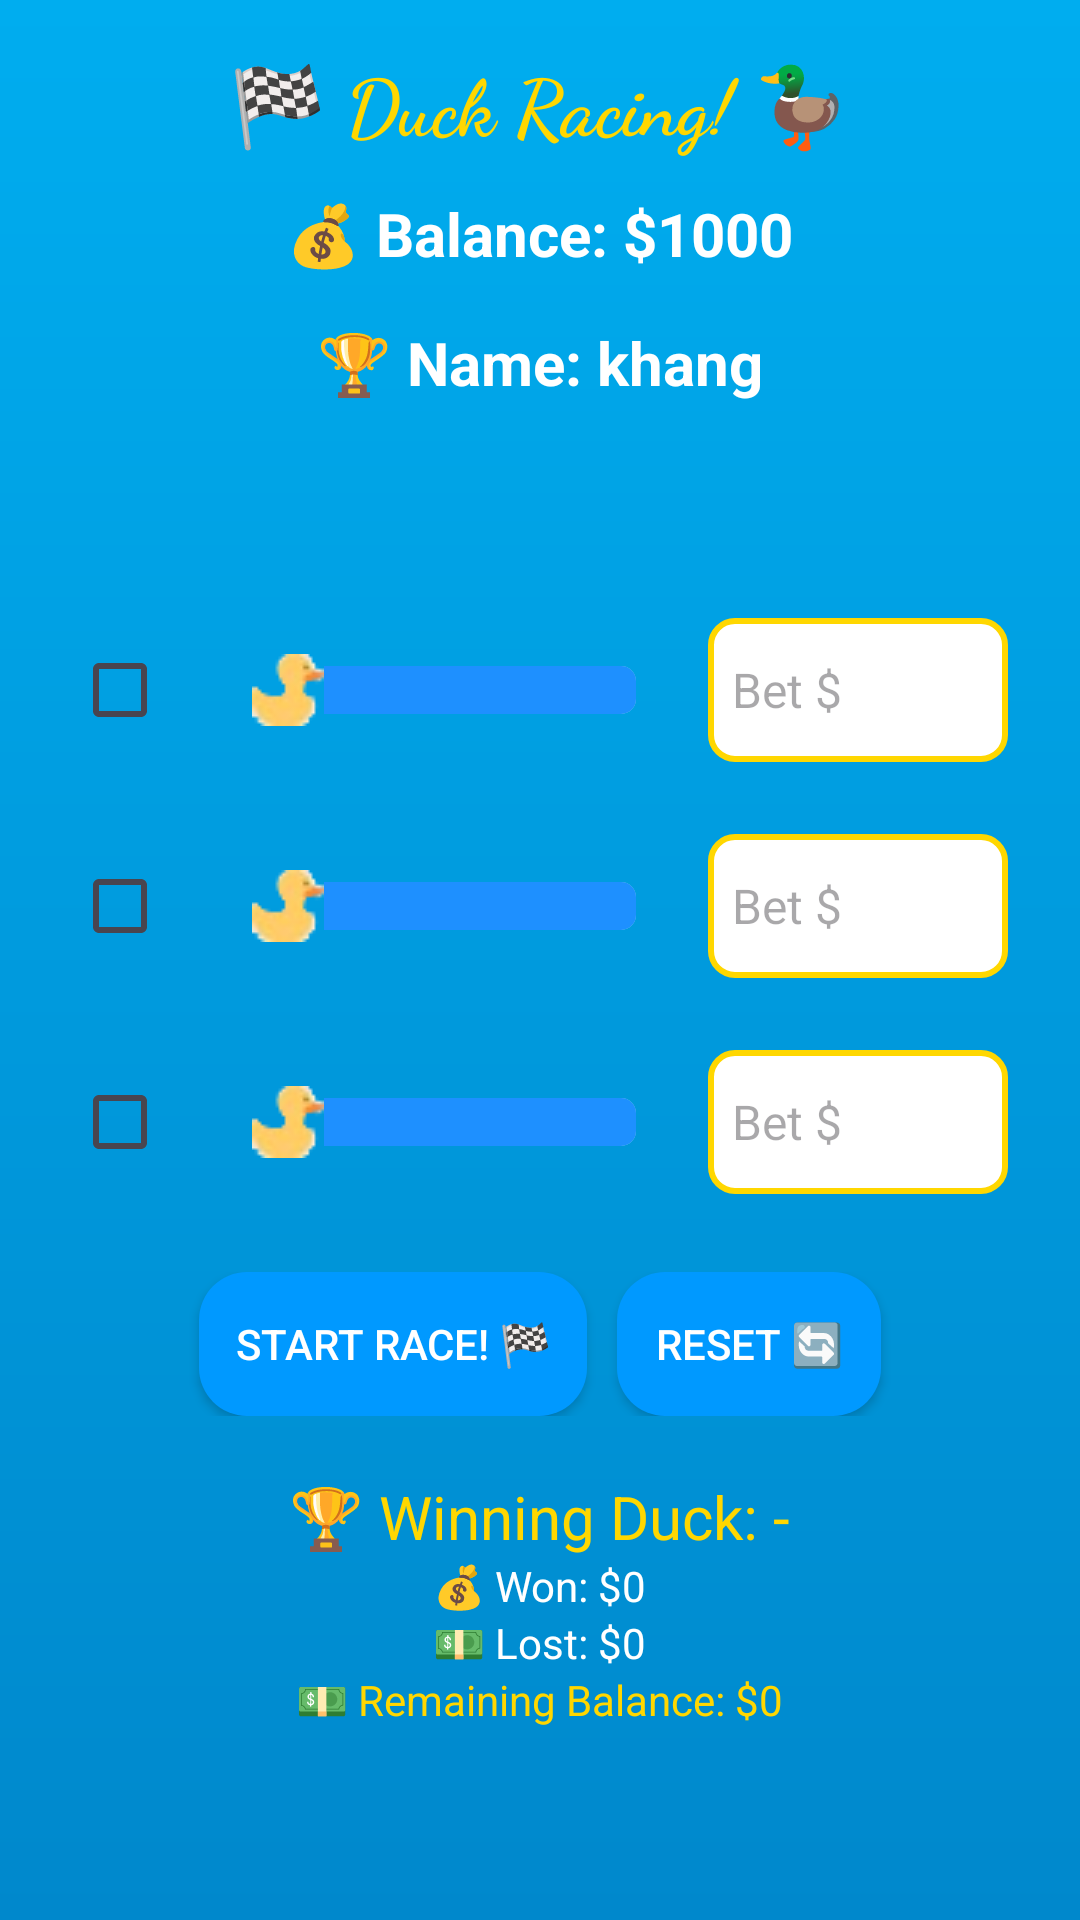

Android layout source for this screen:
<!-- AndroidManifest.xml: application theme Theme.RacingGameMiniProject -->
<!-- res/layout/gamepage.xml -->
<LinearLayout
    xmlns:android="http://schemas.android.com/apk/res/android"
    android:layout_width="match_parent"
    android:layout_height="match_parent"
    android:orientation="vertical"
    android:padding="16dp"
    android:id="@+id/GamePage"
    android:background="@drawable/bg_water">

    
    <TextView
        android:layout_width="wrap_content"
        android:layout_height="wrap_content"
        android:text="🏁 Duck Racing! 🦆"
        android:textSize="26sp"
        android:textStyle="bold"
        android:fontFamily="cursive"
        android:textColor="#FFD700"
        android:layout_gravity="center"
        android:layout_marginBottom="12dp"/>

    
    <TextView
        android:id="@+id/tvInitialBalance"
        android:layout_width="wrap_content"
        android:layout_height="wrap_content"
        android:text="💰 Balance: $1000"
        android:textSize="20sp"
        android:textStyle="bold"
        android:fontFamily="sans-serif"
        android:textColor="#FFFFFF"
        android:layout_gravity="center"
        android:layout_marginBottom="16dp"/>
    
    <TextView
        android:id="@+id/nameid"
        android:layout_width="wrap_content"
        android:layout_height="wrap_content"
        android:text="🏆 Name: khang"
        android:textSize="20sp"
        android:textStyle="bold"
        android:fontFamily="sans-serif"
        android:textColor="#FFFFFF"
        android:layout_gravity="center"
        android:layout_marginBottom="16dp"/>
    
    <LinearLayout
        android:layout_width="match_parent"
        android:layout_height="0dp"
        android:layout_weight="1"
        android:gravity="center"
        android:orientation="vertical">

        
        <LinearLayout
            android:layout_width="match_parent"
            android:layout_height="wrap_content"
            android:gravity="center_vertical"
            android:orientation="horizontal"
            android:padding="8dp"
            android:layout_marginBottom="8dp">

            <CheckBox
                android:id="@+id/cbBet1"
                android:layout_width="wrap_content"
                android:layout_height="wrap_content"
                android:minWidth="48dp"
                android:minHeight="48dp"
                android:buttonTint="#FFFFFF"
                android:layout_marginEnd="8dp"/>

            <SeekBar
                android:id="@+id/seekBarRace1"
                android:layout_width="0dp"
                android:layout_height="wrap_content"
                android:layout_weight="1"
                android:max="100"
                android:progress="0"
                android:progressDrawable="@drawable/seekbar_water"
                android:thumb="@drawable/vit3"/>

            <EditText
                android:id="@+id/etBet1"
                android:layout_width="100dp"
                android:layout_height="wrap_content"
                android:minHeight="48dp"
                android:padding="8dp"
                android:background="@drawable/input_background"
                android:hint="Bet $"
                android:inputType="number"
                android:textColor="#000000"
                android:textSize="16sp"
                android:layout_marginStart="8dp"/>
        </LinearLayout>

        
        <LinearLayout
            android:layout_width="match_parent"
            android:layout_height="wrap_content"
            android:gravity="center_vertical"
            android:orientation="horizontal"
            android:padding="8dp"
            android:layout_marginBottom="8dp">

            <CheckBox
                android:id="@+id/cbBet2"
                android:layout_width="wrap_content"
                android:layout_height="wrap_content"
                android:minWidth="48dp"
                android:minHeight="48dp"
                android:buttonTint="#FFFFFF"
                android:layout_marginEnd="8dp"/>

            <SeekBar
                android:id="@+id/seekBarRace2"
                android:layout_width="0dp"
                android:layout_height="wrap_content"
                android:layout_weight="1"
                android:max="100"
                android:progress="0"
                android:progressDrawable="@drawable/seekbar_water"
                android:thumb="@drawable/vit3"/>

            <EditText
                android:id="@+id/etBet2"
                android:layout_width="100dp"
                android:layout_height="wrap_content"
                android:minHeight="48dp"
                android:padding="8dp"
                android:background="@drawable/input_background"
                android:hint="Bet $"
                android:inputType="number"
                android:textColor="#000000"
                android:textSize="16sp"
                android:layout_marginStart="8dp"/>
        </LinearLayout>
        
        <LinearLayout
            android:layout_width="match_parent"
            android:layout_height="wrap_content"
            android:gravity="center_vertical"
            android:orientation="horizontal"
            android:padding="8dp"
            android:layout_marginBottom="8dp">

            <CheckBox
                android:id="@+id/cbBet3"
                android:layout_width="wrap_content"
                android:layout_height="wrap_content"
                android:minWidth="48dp"
                android:minHeight="48dp"
                android:buttonTint="#FFFFFF"
                android:layout_marginEnd="8dp"/>

            <SeekBar
                android:id="@+id/seekBarRace3"
                android:layout_width="0dp"
                android:layout_height="wrap_content"
                android:layout_weight="1"
                android:max="100"
                android:progress="0"
                android:progressDrawable="@drawable/seekbar_water"
                android:thumb="@drawable/vit3"/>

            <EditText
                android:id="@+id/etBet3"
                android:layout_width="100dp"
                android:layout_height="wrap_content"
                android:minHeight="48dp"
                android:padding="8dp"
                android:background="@drawable/input_background"
                android:hint="Bet $"
                android:inputType="number"
                android:textColor="#000000"
                android:textSize="16sp"
                android:layout_marginStart="8dp"/>
        </LinearLayout>

        
        <LinearLayout
            android:layout_width="match_parent"
            android:layout_height="wrap_content"
            android:gravity="center"
            android:orientation="horizontal"
            android:padding="10dp">

            <Button
                android:id="@+id/btnStart"
                android:layout_width="wrap_content"
                android:layout_height="wrap_content"
                android:layout_marginEnd="10dp"
                android:background="@drawable/button_duck"
                android:padding="12dp"
                android:minHeight="48dp"
                android:text="Start Race! 🏁"
                android:textColor="#FFFFFF" />

            <Button
                android:id="@+id/btnReset"
                android:layout_width="wrap_content"
                android:layout_height="wrap_content"
                android:background="@drawable/button_duck"
                android:padding="12dp"
                android:minHeight="48dp"
                android:text="Reset 🔄"
                android:textColor="#FFFFFF" />
        </LinearLayout>

        
        <TextView
            android:id="@+id/tvResult"
            android:layout_width="wrap_content"
            android:layout_height="wrap_content"
            android:text="🏆 Winning Duck: -"
            android:textColor="#FFD700"
            android:textSize="20sp"
            android:layout_gravity="center"
            android:layout_marginTop="10dp"/>

        <TextView
            android:id="@+id/tvWon"
            android:layout_width="wrap_content"
            android:layout_height="wrap_content"
            android:text="💰 Won: $0"
            android:textColor="#FFFFFF"/>

        <TextView
            android:id="@+id/tvLost"
            android:layout_width="wrap_content"
            android:layout_height="wrap_content"
            android:text="💵 Lost: $0"
            android:textColor="#FFFFFF"/>

        <TextView
            android:id="@+id/tvBalance"
            android:layout_width="wrap_content"
            android:layout_height="wrap_content"
            android:text="💵 Remaining Balance: $0"
            android:textColor="#FFD700"/>
    </LinearLayout>

</LinearLayout>
<!-- resources referenced by this layout -->
<resources>
  <!-- drawable bg_water (drawable) -->
  <?xml version="1.0" encoding="utf-8"?>
  <layer-list xmlns:android="http://schemas.android.com/apk/res/android">
      <item>
          <shape android:shape="rectangle">
              <gradient
                  android:angle="270"
                  android:startColor="#00ADEF"
                  android:endColor="#0088CC"/>
          </shape>
      </item>
  </layer-list>
  <!-- drawable button_duck (drawable) -->
  <?xml version="1.0" encoding="utf-8"?>
  <selector xmlns:android="http://schemas.android.com/apk/res/android">
      <item android:state_pressed="true">
          <shape>
              <solid android:color="#0066CC"/>
              <corners android:radius="16dp"/>
          </shape>
      </item>
      <item>
          <shape>
              <solid android:color="#0099FF"/>
              <corners android:radius="16dp"/>
          </shape>
      </item>
  </selector>
  <!-- drawable input_background (drawable) -->
  <?xml version="1.0" encoding="utf-8"?>
  <shape xmlns:android="http://schemas.android.com/apk/res/android">
      <solid android:color="#FFFFFF"/>
      <corners android:radius="8dp"/>
      <stroke android:width="2dp" android:color="#FFD700"/>
  </shape>
  <!-- drawable seekbar_water (drawable) -->
  <?xml version="1.0" encoding="utf-8"?>
  <layer-list xmlns:android="http://schemas.android.com/apk/res/android">
      <item android:id="@android:id/background">
          <shape>
              <corners android:radius="5dp"/>
              <solid android:color="#87CEEB"/>
          </shape>
      </item>
      <item android:id="@android:id/progress">
          <shape>
              <corners android:radius="5dp"/>
              <solid android:color="#1E90FF"/>
          </shape>
      </item>
  </layer-list>
  <!-- drawable vit3: png bitmap (drawable, 1333 bytes) -->
  <style name="Theme.RacingGameMiniProject" parent="Base.Theme.RacingGameMiniProject" />
  <style name="Base.Theme.RacingGameMiniProject" parent="Theme.Material3.DayNight.NoActionBar">
          
          
      </style>
</resources>
